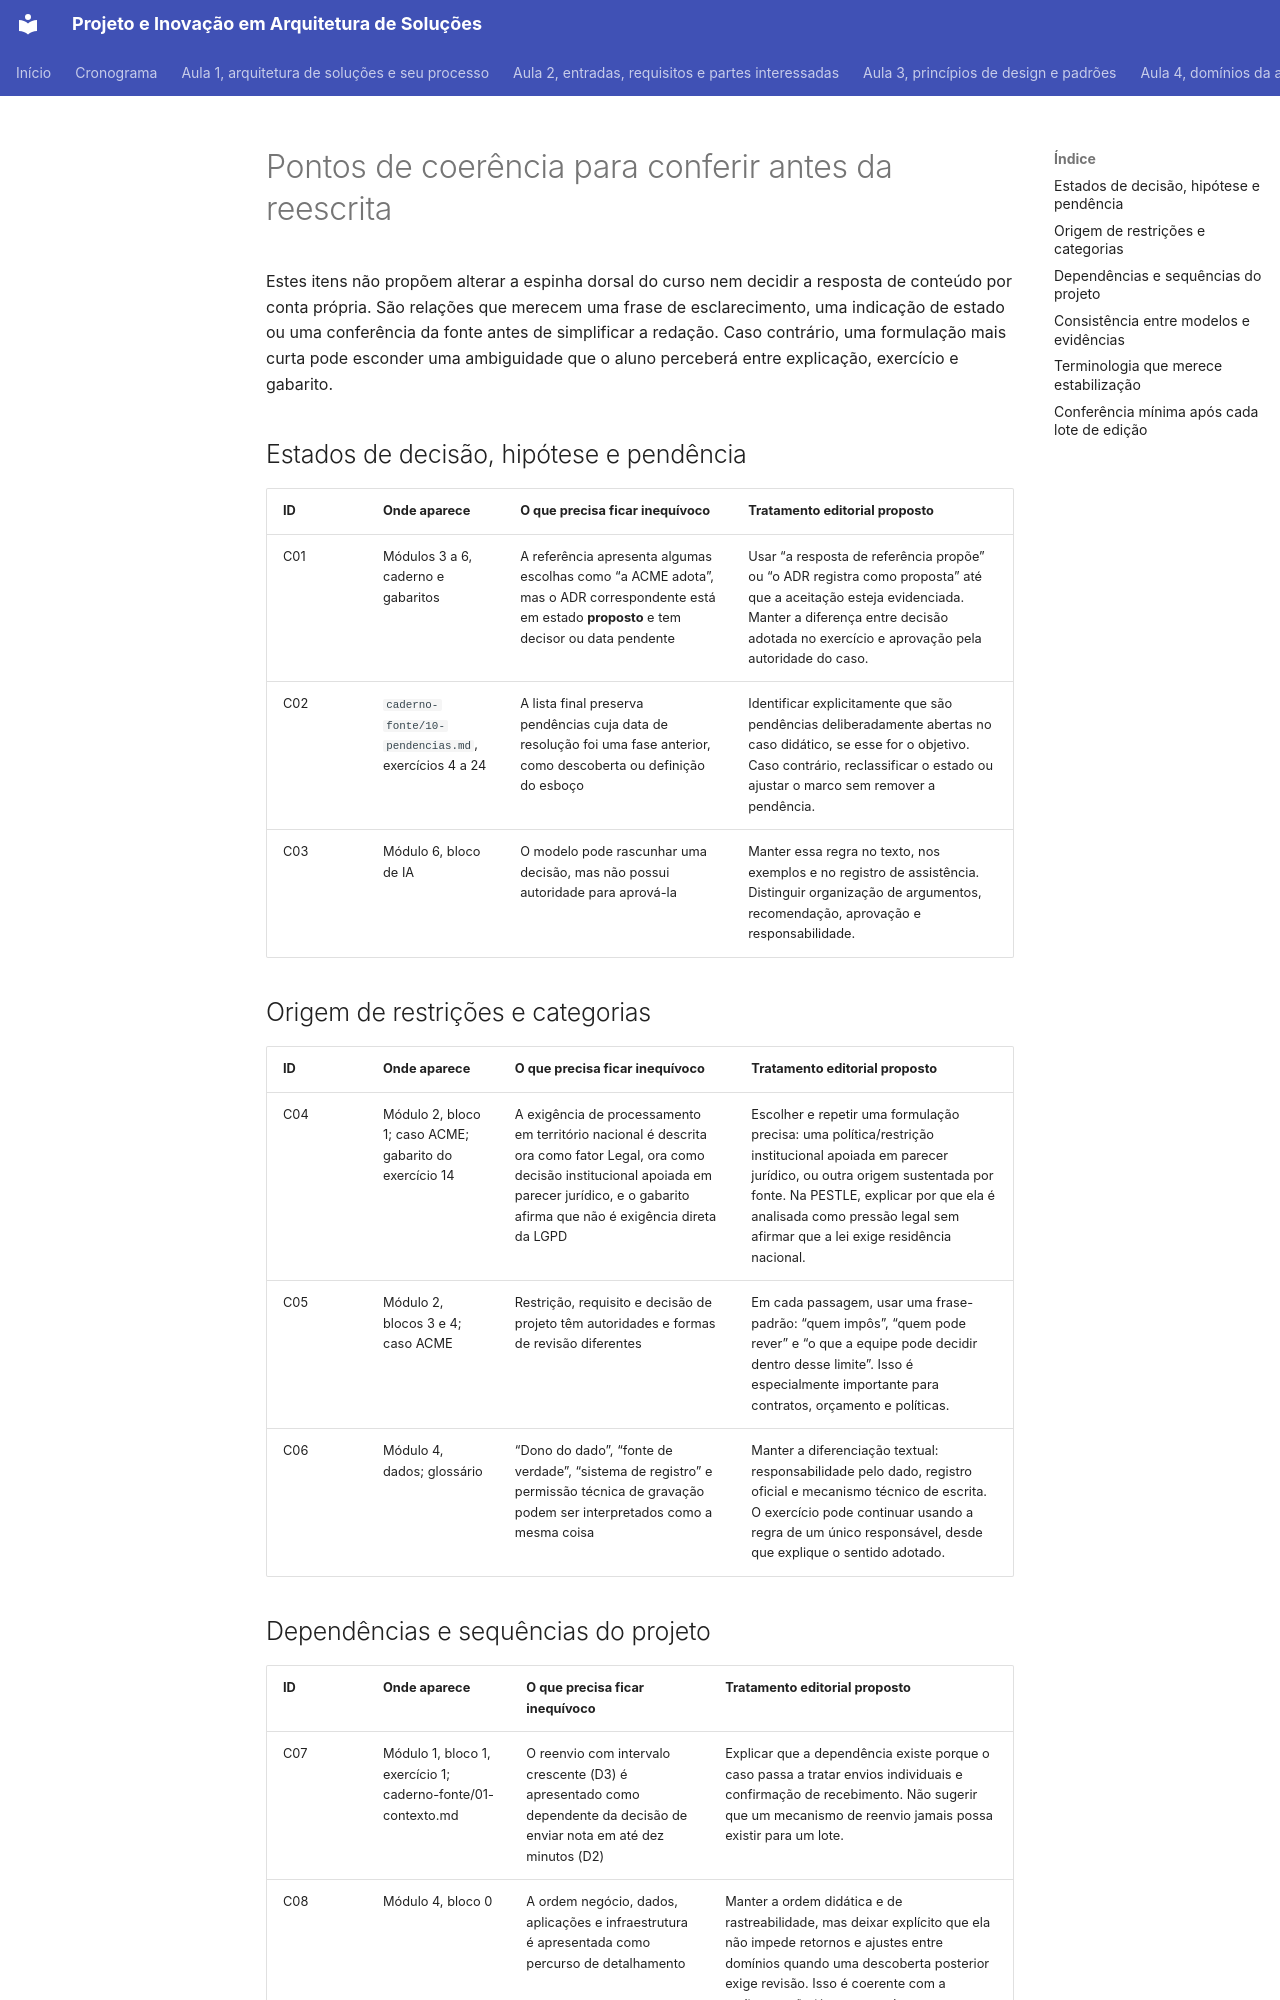

repository: aulas-marco/projeto-arquitetura-software · page: superpowers/auditoria/2026-10-17-revisao-pedagogica/05-coerencia/index.html · generator: mkdocs

# Pontos de coerência para conferir antes da reescrita

Estes itens não propõem alterar a espinha dorsal do curso nem decidir a resposta de conteúdo por conta própria. São relações que merecem uma frase de esclarecimento, uma indicação de estado ou uma conferência da fonte antes de simplificar a redação. Caso contrário, uma formulação mais curta pode esconder uma ambiguidade que o aluno perceberá entre explicação, exercício e gabarito.

## Estados de decisão, hipótese e pendência

| ID | Onde aparece | O que precisa ficar inequívoco | Tratamento editorial proposto |
| --- | --- | --- | --- |
| C01 | Módulos 3 a 6, caderno e gabaritos | A referência apresenta algumas escolhas como “a ACME adota”, mas o ADR correspondente está em estado **proposto** e tem decisor ou data pendente | Usar “a resposta de referência propõe” ou “o ADR registra como proposta” até que a aceitação esteja evidenciada. Manter a diferença entre decisão adotada no exercício e aprovação pela autoridade do caso. |
| C02 | `caderno-fonte/10-pendencias.md`, exercícios 4 a 24 | A lista final preserva pendências cuja data de resolução foi uma fase anterior, como descoberta ou definição do esboço | Identificar explicitamente que são pendências deliberadamente abertas no caso didático, se esse for o objetivo. Caso contrário, reclassificar o estado ou ajustar o marco sem remover a pendência. |
| C03 | Módulo 6, bloco de IA | O modelo pode rascunhar uma decisão, mas não possui autoridade para aprová-la | Manter essa regra no texto, nos exemplos e no registro de assistência. Distinguir organização de argumentos, recomendação, aprovação e responsabilidade. |

## Origem de restrições e categorias

| ID | Onde aparece | O que precisa ficar inequívoco | Tratamento editorial proposto |
| --- | --- | --- | --- |
| C04 | Módulo 2, bloco 1; caso ACME; gabarito do exercício 14 | A exigência de processamento em território nacional é descrita ora como fator Legal, ora como decisão institucional apoiada em parecer jurídico, e o gabarito afirma que não é exigência direta da LGPD | Escolher e repetir uma formulação precisa: uma política/restrição institucional apoiada em parecer jurídico, ou outra origem sustentada por fonte. Na PESTLE, explicar por que ela é analisada como pressão legal sem afirmar que a lei exige residência nacional. |
| C05 | Módulo 2, blocos 3 e 4; caso ACME | Restrição, requisito e decisão de projeto têm autoridades e formas de revisão diferentes | Em cada passagem, usar uma frase-padrão: “quem impôs”, “quem pode rever” e “o que a equipe pode decidir dentro desse limite”. Isso é especialmente importante para contratos, orçamento e políticas. |
| C06 | Módulo 4, dados; glossário | “Dono do dado”, “fonte de verdade”, “sistema de registro” e permissão técnica de gravação podem ser interpretados como a mesma coisa | Manter a diferenciação textual: responsabilidade pelo dado, registro oficial e mecanismo técnico de escrita. O exercício pode continuar usando a regra de um único responsável, desde que explique o sentido adotado. |
